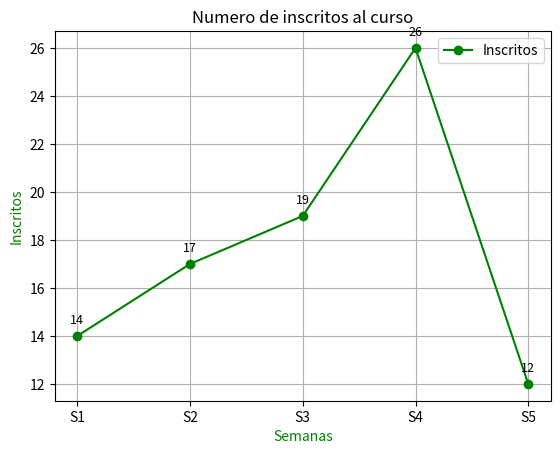

Generate this figure with matplotlib:
import matplotlib.pyplot as plt
import numpy as np

semanas = ["S1","S2","S3","S4","S5"]
inscritos = [14, 17, 19, 26, 12]

x = list(range(len(semanas)))

fig, ax = plt.subplots()
ax.plot(x, inscritos, marker="o", linestyle="-", color="green", label="Inscritos")

for i in range (len(inscritos)):
    etiqueta = f"{inscritos[i]}"
    ax.text( x[i], inscritos[i] + 0.5, etiqueta, fontsize=9, ha="center")

ax.set_title("Numero de inscritos al curso")
ax.set_xlabel("Semanas", color="green")
ax.set_ylabel("Inscritos", color="green")
ax.set_xticks(x)
ax.set_xticklabels(semanas)
ax.legend()
ax.grid(True)
plt.show()

